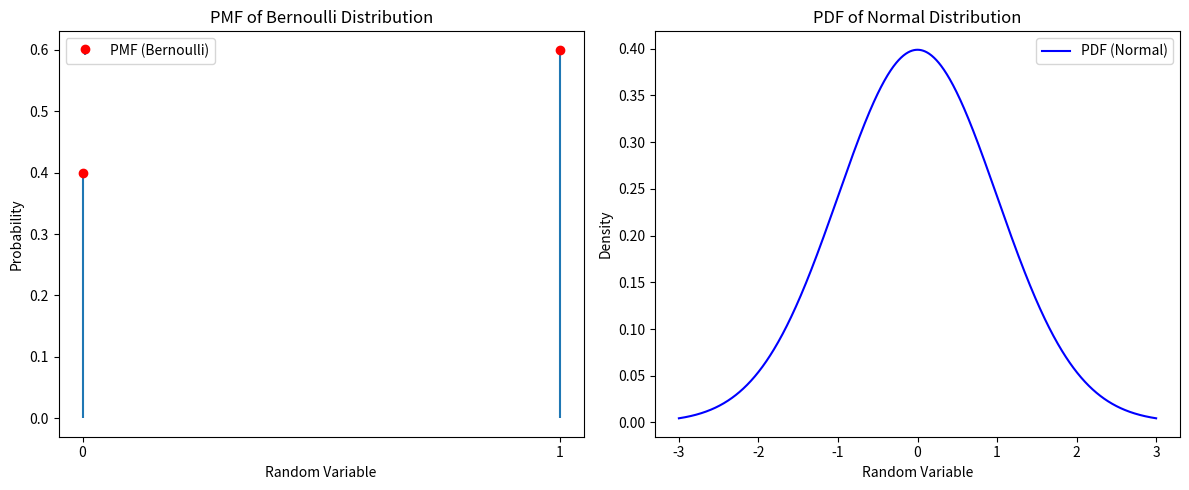

Python code for this plot:
import numpy as np
import matplotlib.pyplot as plt
from scipy.stats import bernoulli, norm

# 1. Discrete Random Variables (Bernoulli Distribution)
p = 0.6  # Probability of success (1)
bernoulli_rv = bernoulli(p)

x_discrete = [0, 1]  # Discrete outcomes for Bernoulli
y_discrete = bernoulli_rv.pmf(x_discrete)  # PMF for Bernoulli

# 2. Continuous Random Variables (Normal Distribution)
mu, sigma = 0, 1  # Mean and standard deviation
x_continuous = np.linspace(-3, 3, 1000)  # Continuous range for normal distribution
y_continuous = norm.pdf(x_continuous, mu, sigma)  # PDF for normal distribution

# Plotting
fig, ax = plt.subplots(1, 2, figsize=(12, 5))

# 1. Plot for Discrete Data (PMF)
ax[0].stem(x_discrete, y_discrete, basefmt=" ", markerfmt="ro", label='PMF (Bernoulli)')
ax[0].set_title("PMF of Bernoulli Distribution")
ax[0].set_xlabel("Random Variable")
ax[0].set_ylabel("Probability")
ax[0].set_xticks([0, 1])
ax[0].legend()

# 2. Plot for Continuous Data (PDF)
ax[1].plot(x_continuous, y_continuous, label='PDF (Normal)', color='blue')
ax[1].set_title("PDF of Normal Distribution")
ax[1].set_xlabel("Random Variable")
ax[1].set_ylabel("Density")
ax[1].legend()

plt.tight_layout()
plt.show()

#　SciPy in Python primarily for its robust collection of mathematical algorithms, statistical functions, and scientific computing tools. 
# .stem() function in Matplotlib creates a stem plot, which is used to display discrete data. 
# A stem plot is similar to a bar chart but with lines (stems) connecting the data points to a baseline. 
# It’s particularly useful for visualizing discrete distributions like PMFs (Probability Mass Functions) or any data with clearly defined, separate points